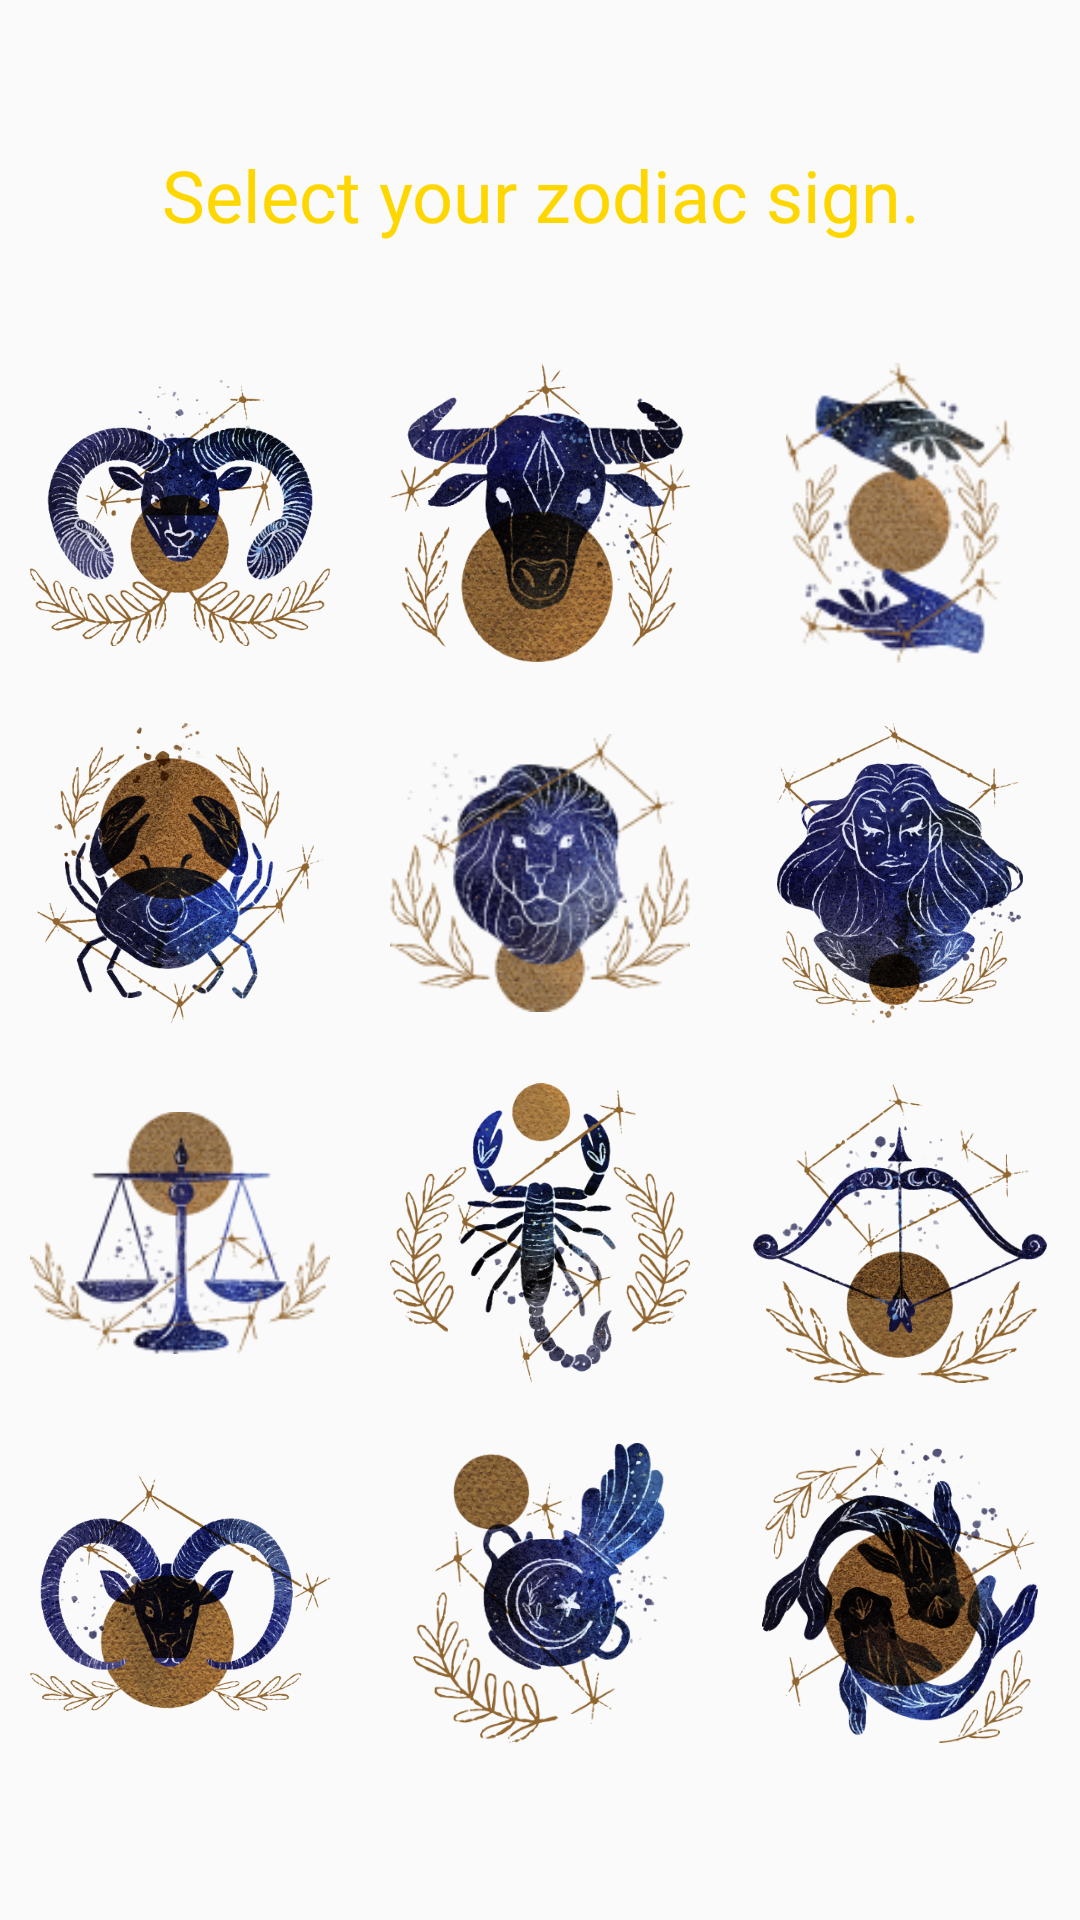

Here is an Android app screen rendered from its layout file. Give the layout XML and the strings, colors and styles it references.
<!-- AndroidManifest.xml: application theme Theme.SimpleHoroscope -->
<!-- res/layout/fragment_main.xml -->
<?xml version="1.0" encoding="utf-8"?>
<LinearLayout xmlns:android="http://schemas.android.com/apk/res/android"
    xmlns:tools="http://schemas.android.com/tools"
    android:layout_width="match_parent"
    android:layout_height="match_parent"
    tools:context=".fragments.mainfragment.MainFragment"
    android:orientation="vertical"
    android:layout_marginTop="60dp"
    android:gravity="center">
    <TextView
        android:layout_width="wrap_content"
        android:layout_height="wrap_content"
        android:text="@string/main_fragment_text"
        android:textColor="@color/gold"
        android:textSize="24sp"
        android:fontFamily="@font/awakenning_font"
        android:gravity="center"
        android:layout_gravity="center"
        android:layout_marginBottom="30dp"/>
    <LinearLayout
        android:layout_width="wrap_content"
        android:layout_height="wrap_content"
        android:orientation="horizontal"
        >
        <ImageView
            android:id="@+id/aries_img"
            android:layout_width="100dp"
            android:layout_height="100dp"
            android:src="@mipmap/aries_icon"
            android:layout_margin="10dp"
            android:clickable="true"/>
        <ImageView
            android:id="@+id/taurus_img"
            android:layout_width="100dp"
            android:layout_height="100dp"
            android:src="@mipmap/taurus_icon"
            android:layout_margin="10dp"
            android:clickable="true"/>
        <ImageView
            android:id="@+id/gemini_img"
            android:layout_width="100dp"
            android:layout_height="100dp"
            android:src="@mipmap/gemini_icon"
            android:layout_margin="10dp"
            android:clickable="true"/>
    </LinearLayout>
    <LinearLayout
        android:layout_width="wrap_content"
        android:layout_height="wrap_content"
        android:orientation="horizontal">
        <ImageView
            android:id="@+id/cancer_img"
            android:layout_width="100dp"
            android:layout_height="100dp"
            android:src="@mipmap/cancer_icon"
            android:layout_margin="10dp"/>
        <ImageView
            android:id="@+id/leo_img"
            android:layout_width="100dp"
            android:layout_height="100dp"
            android:src="@mipmap/leo_icon"
            android:layout_margin="10dp"/>
        <ImageView
            android:id="@+id/virgio_img"
            android:layout_width="100dp"
            android:layout_height="100dp"
            android:src="@mipmap/virgo_icon"
            android:layout_margin="10dp"/>
    </LinearLayout>
    <LinearLayout
        android:layout_width="wrap_content"
        android:layout_height="wrap_content"
        android:orientation="horizontal">
        <ImageView
            android:id="@+id/libra_img"
            android:layout_width="100dp"
            android:layout_height="100dp"
            android:src="@mipmap/libra_icon"
            android:layout_margin="10dp"/>
        <ImageView
            android:id="@+id/scorpio_img"
            android:layout_width="100dp"
            android:layout_height="100dp"
            android:src="@mipmap/scorpio_icon"
            android:layout_margin="10dp"/>
        <ImageView
            android:id="@+id/sagittarius_img"
            android:layout_width="100dp"
            android:layout_height="100dp"
            android:src="@mipmap/sagittarius_icon"
            android:layout_margin="10dp"/>
    </LinearLayout>
    <LinearLayout
        android:layout_width="wrap_content"
        android:layout_height="wrap_content"
        android:orientation="horizontal">
        <ImageView
            android:id="@+id/capricornus_img"
            android:layout_width="100dp"
            android:layout_height="100dp"
            android:src="@mipmap/capricornus_icon"
            android:layout_margin="10dp"/>
        <ImageView
            android:id="@+id/aquarius_img"
            android:layout_width="100dp"
            android:layout_height="100dp"
            android:src="@mipmap/aquarius_icon"
            android:layout_margin="10dp"/>
        <ImageView
            android:id="@+id/pisces_img"
            android:layout_width="100dp"
            android:layout_height="100dp"
            android:src="@mipmap/pisces_icon"
            android:layout_margin="10dp"/>
    </LinearLayout>

</LinearLayout>
<!-- resources referenced by this layout -->
<resources>
  <color name="gold">#FFFFD700</color>
  <!-- mipmap aquarius_icon: png bitmap (mipmap-hdpi, 125397 bytes) -->
  <!-- mipmap aries_icon: png bitmap (mipmap-hdpi, 192512 bytes) -->
  <!-- mipmap cancer_icon: png bitmap (mipmap-hdpi, 184361 bytes) -->
  <!-- mipmap capricornus_icon: png bitmap (mipmap-xhdpi, 25045 bytes) -->
  <!-- mipmap gemini_icon: png bitmap (mipmap-hdpi, 131780 bytes) -->
  <!-- mipmap leo_icon: png bitmap (mipmap-hdpi, 211335 bytes) -->
  <!-- mipmap libra_icon: png bitmap (mipmap-hdpi, 119720 bytes) -->
  <!-- mipmap pisces_icon: png bitmap (mipmap-hdpi, 166950 bytes) -->
  <!-- mipmap sagittarius_icon: png bitmap (mipmap-hdpi, 101354 bytes) -->
  <!-- mipmap scorpio_icon: png bitmap (mipmap-hdpi, 108785 bytes) -->
  <!-- mipmap taurus_icon: png bitmap (mipmap-hdpi, 177909 bytes) -->
  <!-- mipmap virgo_icon: png bitmap (mipmap-hdpi, 203248 bytes) -->
  <string name="main_fragment_text">Select your zodiac sign.</string>
  <style name="Theme.SimpleHoroscope" parent="Theme.MaterialComponents.DayNight.NoActionBar.Bridge">
          
          <item name="colorPrimary">@color/purple_500</item>
          <item name="colorPrimaryVariant">@color/purple_700</item>
          <item name="colorOnPrimary">@color/white</item>
          
          <item name="colorSecondary">@color/teal_200</item>
          <item name="colorSecondaryVariant">@color/teal_700</item>
          <item name="colorOnSecondary">@color/black</item>
          
          <item name="android:statusBarColor">@android:color/background_dark</item>
          
      </style>
  <color name="purple_500">#FF6200EE</color>
  <color name="purple_700">#FF3700B3</color>
  <color name="white">#FFFFFFFF</color>
  <color name="teal_200">#FF03DAC5</color>
  <color name="teal_700">#FF018786</color>
  <color name="black">#FF000000</color>
</resources>
